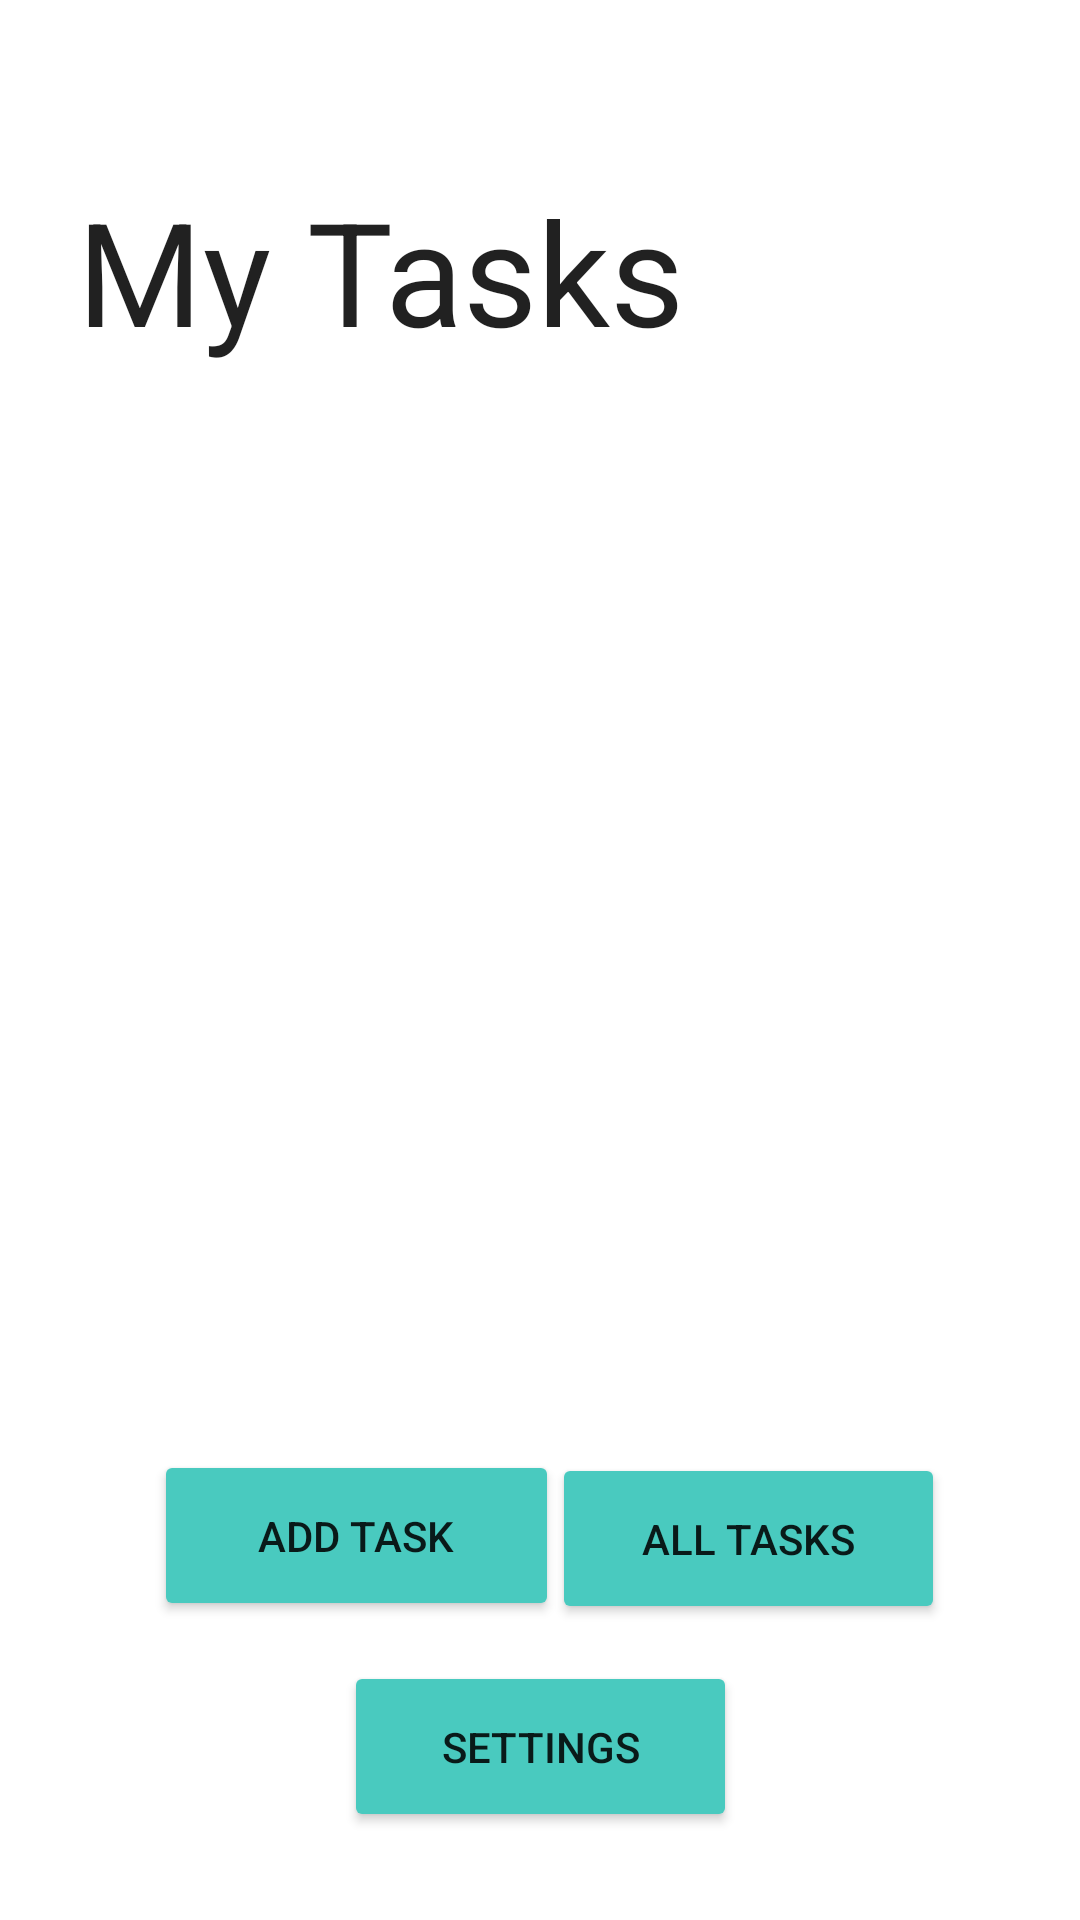

Android layout source for this screen:
<!-- AndroidManifest.xml: application theme Theme.Taskmaster -->
<!-- res/layout/activity_main.xml -->
<?xml version="1.0" encoding="utf-8"?>
<androidx.constraintlayout.widget.ConstraintLayout xmlns:android="http://schemas.android.com/apk/res/android"
    xmlns:app="http://schemas.android.com/apk/res-auto"
    xmlns:tools="http://schemas.android.com/tools"
    android:layout_width="match_parent"
    android:layout_height="match_parent"
    tools:context=".MainActivity">

    <TextView
        android:id="@+id/textView"
        android:layout_width="wrap_content"
        android:layout_height="wrap_content"
        android:text="My Tasks"
        android:textAppearance="@style/TextAppearance.AppCompat.Large"
        android:textSize="48sp"
        android:textStyle="normal"
        app:layout_constraintBottom_toBottomOf="parent"
        app:layout_constraintHorizontal_bias="0.164"
        app:layout_constraintLeft_toLeftOf="parent"
        app:layout_constraintRight_toRightOf="parent"
        app:layout_constraintTop_toTopOf="parent"
        app:layout_constraintVertical_bias="0.101" />


    <Button
        android:id="@+id/button"
        android:layout_width="135dp"
        android:layout_height="57dp"
        android:backgroundTint="#49CABF"
        android:text="@string/add_task"
        app:layout_constraintBottom_toBottomOf="parent"
        app:layout_constraintEnd_toEndOf="parent"
        app:layout_constraintHorizontal_bias="0.228"
        app:layout_constraintStart_toStartOf="parent"
        app:layout_constraintTop_toTopOf="parent"
        app:layout_constraintVertical_bias="0.829" />

    <Button
        android:id="@+id/button2"
        android:layout_width="131dp"
        android:layout_height="57dp"
        android:layout_marginTop="31dp"
        android:backgroundTint="#49CABF"
        android:text="@string/all_tasks"
        app:layout_constraintBottom_toBottomOf="parent"
        app:layout_constraintEnd_toEndOf="parent"
        app:layout_constraintHorizontal_bias="0.803"
        app:layout_constraintStart_toStartOf="parent"
        app:layout_constraintTop_toTopOf="parent"
        app:layout_constraintVertical_bias="0.821" />

    <Button
        android:id="@+id/button_settings"
        android:layout_width="131dp"
        android:layout_height="57dp"
        android:layout_marginTop="31dp"
        android:backgroundTint="#49CABF"
        android:text="Settings"
        app:layout_constraintBottom_toBottomOf="parent"
        app:layout_constraintEnd_toEndOf="parent"
        app:layout_constraintStart_toStartOf="parent"
        app:layout_constraintTop_toTopOf="parent"
        app:layout_constraintVertical_bias="0.947" />

    <TextView
        android:id="@+id/text_userNameReciever"
        android:layout_width="194dp"
        android:layout_height="57dp"
        android:textSize="24sp"
        app:layout_constraintBottom_toBottomOf="parent"
        app:layout_constraintEnd_toEndOf="parent"
        app:layout_constraintHorizontal_bias="0.498"
        app:layout_constraintStart_toStartOf="parent"
        app:layout_constraintTop_toTopOf="parent"
        app:layout_constraintVertical_bias="0.264" />

    <androidx.recyclerview.widget.RecyclerView
        android:id="@+id/recyclerid"
        android:layout_width="238dp"
        android:layout_height="141dp"
        android:scrollbarSize="4dp"
        app:layout_constraintBottom_toBottomOf="parent"
        app:layout_constraintEnd_toEndOf="parent"
        app:layout_constraintHorizontal_bias="0.497"
        app:layout_constraintStart_toStartOf="parent"
        app:layout_constraintTop_toTopOf="parent"
        app:layout_constraintVertical_bias="0.537" />

</androidx.constraintlayout.widget.ConstraintLayout>
<!-- resources referenced by this layout -->
<resources>
  <string name="add_task">Add Task</string>
  <string name="all_tasks">All Tasks</string>
  <style name="Theme.Taskmaster" parent="Theme.MaterialComponents.DayNight.DarkActionBar">
          
          <item name="colorPrimary">@color/purple_500</item>
          <item name="colorPrimaryVariant">@color/black</item>
          <item name="colorOnPrimary">@color/white</item>
          
          <item name="colorSecondary">@color/teal_200</item>
          <item name="colorSecondaryVariant">@color/teal_700</item>
          <item name="colorOnSecondary">@color/black</item>
          
          <item name="android:statusBarColor" tools:targetApi="l">?attr/colorPrimaryVariant</item>
          
      </style>
  <color name="purple_500">#299CDA</color>
  <color name="black">#FF000000</color>
  <color name="white">#FFFFFFFF</color>
  <color name="teal_200">#FF03DAC5</color>
  <color name="teal_700">#FF018786</color>
</resources>
